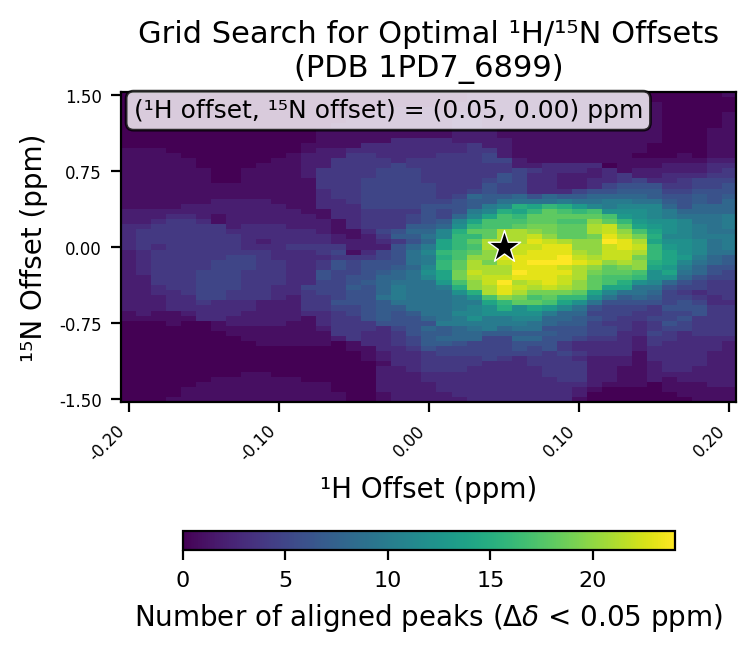

Source data for this figure (header and first rows):
# h_min, -0.2
# h_max, 0.2
# h_step, 0.01
# n_min, -1.5
# n_max, 1.5
# n_step, 0.05
# cutoff, 0.05
h_values, -0.2, -0.19, -0.18, -0.17, -0.16, -0.15, -0.14, -0.13, -0.12, -0.11, -0.1, -0.09, -0.08, -0.07, -0.06, -0.05, -0.04, -0.03, -0.02, -0.01, 0.0, 0.01, 0.02
n_values, -1.5, -1.45, -1.4, -1.35, -1.3, -1.25, -1.2, -1.15, -1.1, -1.05, -1.0, -0.95, -0.9, -0.85, -0.8, -0.75, -0.7, -0.65, -0.6, -0.55, -0.5, -0.45, -0.4
-0.2, 0, 0, 0, 0, 0, 0, 0, 0, 0, 0, 0, 0, 0, 0, 0, 0, 1, 1, 2, 2, 2, 2, 2
-0.19, 0, 0, 0, 0, 0, 0, 0, 0, 0, 0, 0, 0, 0, 0, 0, 0, 1, 2, 2, 2, 2, 2, 2
-0.18, 0, 0, 0, 0, 0, 0, 0, 0, 0, 0, 0, 0, 0, 0, 0, 0, 1, 1, 2, 2, 2, 3, 3
-0.17, 1, 0, 0, 0, 0, 0, 0, 0, 0, 0, 0, 0, 0, 0, 0, 1, 1, 1, 3, 3, 3, 3, 4
-0.16, 1, 1, 1, 0, 0, 0, 0, 0, 0, 0, 0, 0, 0, 0, 0, 0, 1, 2, 3, 3, 3, 4, 4
-0.15, 1, 1, 1, 1, 0, 0, 0, 0, 0, 0, 0, 0, 0, 0, 0, 0, 3, 3, 3, 4, 5, 5, 5
-0.14, 1, 1, 1, 1, 1, 0, 0, 0, 0, 0, 0, 0, 0, 0, 1, 1, 3, 3, 3, 3, 5, 5, 5
-0.13, 1, 1, 1, 1, 1, 0, 0, 0, 0, 0, 0, 0, 0, 1, 1, 2, 2, 3, 3, 3, 4, 4, 5
-0.12, 1, 1, 1, 1, 1, 1, 0, 0, 0, 0, 0, 0, 1, 1, 1, 2, 2, 2, 3, 3, 4, 4, 4
-0.11, 1, 1, 1, 1, 1, 1, 0, 0, 0, 0, 0, 1, 1, 1, 1, 2, 2, 2, 2, 2, 4, 4, 4
-0.1, 1, 1, 1, 1, 1, 0, 0, 0, 0, 0, 0, 1, 1, 1, 1, 2, 2, 2, 2, 2, 3, 3, 3
-0.09, 1, 1, 1, 1, 1, 0, 0, 0, 0, 0, 0, 1, 1, 1, 1, 1, 2, 2, 2, 2, 2, 3, 3
-0.08, 1, 1, 1, 1, 0, 0, 0, 0, 0, 0, 0, 1, 1, 1, 1, 1, 1, 3, 4, 4, 4, 4, 5
-0.07, 1, 1, 1, 1, 0, 0, 0, 0, 0, 0, 0, 1, 1, 1, 2, 3, 3, 3, 4, 4, 4, 5, 5
-0.06, 1, 1, 0, 0, 0, 0, 0, 0, 0, 0, 0, 0, 2, 4, 4, 4, 4, 4, 5, 6, 5, 5, 5
-0.05, 0, 0, 0, 0, 0, 0, 0, 0, 0, 0, 1, 1, 4, 4, 4, 4, 4, 5, 5, 6, 6, 6, 7
-0.04, 0, 0, 0, 0, 0, 0, 0, 0, 1, 1, 1, 3, 3, 3, 4, 4, 6, 6, 6, 6, 6, 6, 6
-0.03, 1, 1, 2, 2, 2, 2, 2, 1, 2, 2, 3, 3, 3, 3, 3, 6, 7, 7, 7, 7, 9, 8, 8
-0.02, 2, 2, 2, 2, 2, 2, 2, 3, 3, 3, 3, 4, 4, 4, 5, 6, 6, 6, 7, 9, 10, 10, 10
-0.01, 2, 2, 2, 2, 2, 2, 3, 3, 3, 3, 4, 5, 5, 6, 6, 6, 6, 7, 9, 9, 9, 9, 9
0.0, 2, 2, 2, 2, 3, 3, 4, 4, 4, 4, 6, 7, 7, 7, 8, 6, 8, 9, 9, 9, 9, 9, 9
0.01, 2, 2, 3, 3, 3, 3, 4, 4, 4, 5, 5, 7, 8, 7, 7, 10, 9, 9, 9, 9, 9, 9, 10
0.02, 2, 3, 3, 3, 3, 3, 4, 4, 4, 5, 5, 6, 8, 8, 8, 10, 10, 11, 10, 10, 10, 12, 15
0.03, 3, 3, 3, 3, 3, 3, 3, 4, 4, 5, 5, 5, 8, 8, 9, 10, 12, 11, 11, 10, 12, 15, 20
0.04, 3, 3, 3, 3, 3, 3, 3, 3, 5, 5, 5, 5, 5, 7, 10, 10, 10, 12, 12, 14, 17, 21, 21
0.05, 3, 3, 3, 3, 3, 3, 3, 3, 4, 5, 5, 5, 5, 7, 8, 10, 10, 12, 15, 16, 20, 23, 23
0.06, 3, 3, 3, 3, 3, 3, 3, 3, 3, 5, 6, 6, 8, 7, 9, 10, 11, 12, 12, 18, 19, 21, 22
0.07, 3, 3, 3, 3, 3, 3, 3, 4, 4, 5, 5, 6, 8, 7, 9, 9, 11, 12, 14, 18, 17, 19, 21
0.08, 3, 3, 3, 3, 3, 4, 4, 4, 4, 4, 6, 6, 6, 7, 6, 8, 8, 10, 13, 17, 18, 19, 22
0.09, 3, 3, 3, 3, 4, 4, 4, 4, 4, 5, 4, 4, 6, 6, 6, 7, 8, 8, 11, 14, 16, 19, 21
0.1, 1, 2, 2, 3, 4, 4, 4, 4, 3, 4, 3, 3, 5, 6, 6, 7, 7, 8, 9, 12, 16, 18, 20
0.11, 0, 0, 1, 2, 2, 2, 2, 2, 2, 3, 3, 3, 4, 5, 5, 5, 6, 5, 6, 9, 12, 14, 18
0.12, 0, 0, 0, 1, 2, 2, 2, 2, 2, 3, 3, 3, 4, 5, 5, 4, 5, 5, 5, 6, 9, 11, 14
0.13, 0, 0, 0, 1, 1, 1, 1, 2, 2, 3, 3, 3, 3, 3, 4, 4, 4, 5, 5, 6, 7, 9, 14
0.14, 0, 0, 0, 1, 1, 1, 1, 1, 1, 1, 2, 2, 2, 3, 3, 3, 4, 4, 5, 6, 8, 9, 9
0.15, 0, 0, 0, 0, 2, 2, 2, 2, 3, 3, 3, 4, 4, 5, 4, 4, 5, 4, 4, 6, 7, 8, 9
0.16, 0, 0, 1, 1, 1, 2, 3, 3, 3, 3, 3, 3, 4, 4, 5, 6, 5, 5, 6, 5, 5, 5, 6
0.17, 0, 1, 1, 1, 2, 2, 3, 3, 3, 3, 3, 3, 3, 3, 5, 5, 6, 5, 6, 6, 5, 4, 5
0.18, 1, 1, 1, 1, 2, 2, 2, 3, 3, 3, 3, 3, 3, 4, 4, 4, 4, 6, 6, 5, 4, 3, 5
0.19, 1, 1, 1, 2, 2, 2, 2, 2, 2, 2, 3, 3, 3, 4, 4, 4, 4, 4, 4, 3, 3, 4, 4
0.2, 1, 1, 1, 2, 2, 2, 2, 2, 2, 2, 2, 2, 3, 4, 4, 4, 4, 4, 4, 3, 4, 4, 4
best_n_offset, 0.0
best_h_offset, 0.05
best_count, 24
